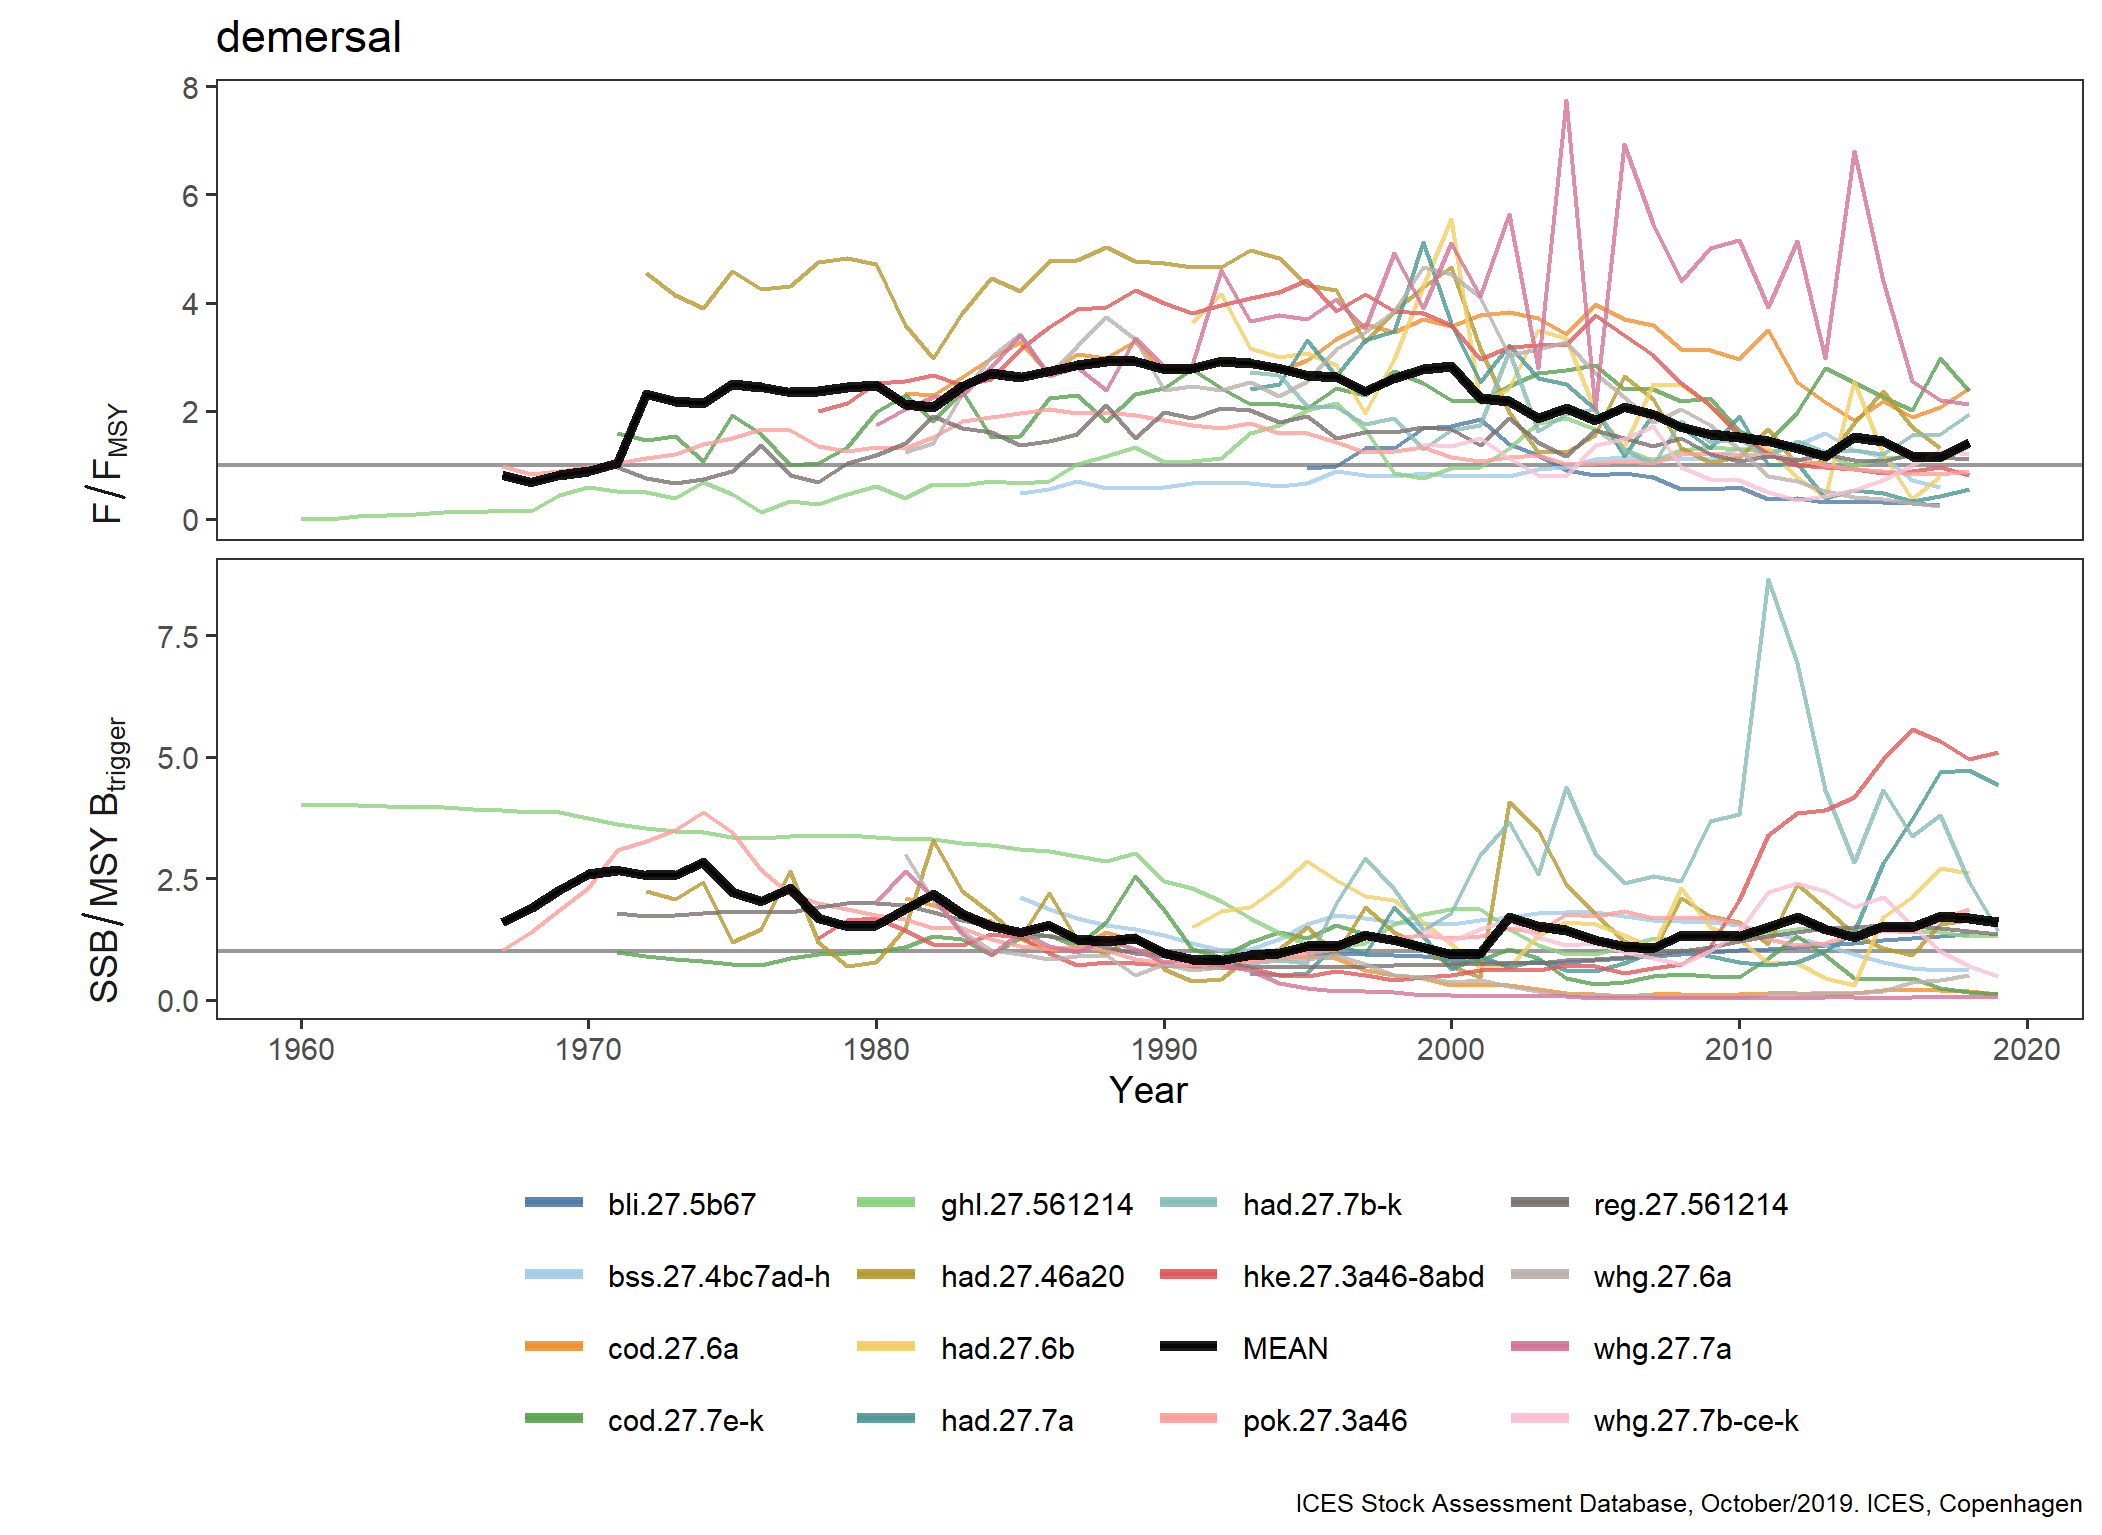

Source data for this figure (header and first rows):
FisheriesGuild, StockKeyLabel, Year, Metric, Value
demersal, bli.27.5b67, 1995, F/F[MSY], 0.9333
demersal, bli.27.5b67, 1996, F/F[MSY], 0.975
demersal, bli.27.5b67, 1997, F/F[MSY], 1.3
demersal, bli.27.5b67, 1998, F/F[MSY], 1.317
demersal, bli.27.5b67, 1999, F/F[MSY], 1.683
demersal, bli.27.5b67, 2000, F/F[MSY], 1.708
demersal, bli.27.5b67, 2001, F/F[MSY], 1.842
demersal, bli.27.5b67, 2002, F/F[MSY], 1.375
demersal, bli.27.5b67, 2003, F/F[MSY], 1.183
demersal, bli.27.5b67, 2004, F/F[MSY], 0.9
demersal, bli.27.5b67, 2005, F/F[MSY], 0.8083
demersal, bli.27.5b67, 2006, F/F[MSY], 0.8417
demersal, bli.27.5b67, 2007, F/F[MSY], 0.7667
demersal, bli.27.5b67, 2008, F/F[MSY], 0.55
demersal, bli.27.5b67, 2009, F/F[MSY], 0.5417
demersal, bli.27.5b67, 2010, F/F[MSY], 0.5917
demersal, bli.27.5b67, 2011, F/F[MSY], 0.3583
demersal, bli.27.5b67, 2012, F/F[MSY], 0.3833
demersal, bli.27.5b67, 2013, F/F[MSY], 0.3083
demersal, bli.27.5b67, 2014, F/F[MSY], 0.3333
demersal, bli.27.5b67, 2015, F/F[MSY], 0.3083
demersal, bli.27.5b67, 2016, F/F[MSY], 0.2917
demersal, bli.27.5b67, 2017, F/F[MSY], 0.25
demersal, bli.27.5b67, 1995, SSB/MSY~B[trigger], 0.9433
demersal, bli.27.5b67, 1996, SSB/MSY~B[trigger], 0.9502
demersal, bli.27.5b67, 1997, SSB/MSY~B[trigger], 0.9538
demersal, bli.27.5b67, 1998, SSB/MSY~B[trigger], 0.9236
demersal, bli.27.5b67, 1999, SSB/MSY~B[trigger], 0.901
demersal, bli.27.5b67, 2000, SSB/MSY~B[trigger], 0.8482
demersal, bli.27.5b67, 2001, SSB/MSY~B[trigger], 0.8064
demersal, bli.27.5b67, 2002, SSB/MSY~B[trigger], 0.7581
demersal, bli.27.5b67, 2003, SSB/MSY~B[trigger], 0.7559
demersal, bli.27.5b67, 2004, SSB/MSY~B[trigger], 0.778
demersal, bli.27.5b67, 2005, SSB/MSY~B[trigger], 0.8245
demersal, bli.27.5b67, 2006, SSB/MSY~B[trigger], 0.8694
demersal, bli.27.5b67, 2007, SSB/MSY~B[trigger], 0.9027
demersal, bli.27.5b67, 2008, SSB/MSY~B[trigger], 0.9362
demersal, bli.27.5b67, 2009, SSB/MSY~B[trigger], 0.9821
demersal, bli.27.5b67, 2010, SSB/MSY~B[trigger], 1.02
demersal, bli.27.5b67, 2011, SSB/MSY~B[trigger], 1.049
demersal, bli.27.5b67, 2012, SSB/MSY~B[trigger], 1.097
demersal, bli.27.5b67, 2013, SSB/MSY~B[trigger], 1.131
demersal, bli.27.5b67, 2014, SSB/MSY~B[trigger], 1.175
demersal, bli.27.5b67, 2015, SSB/MSY~B[trigger], 1.224
demersal, bli.27.5b67, 2016, SSB/MSY~B[trigger], 1.269
demersal, bli.27.5b67, 2017, SSB/MSY~B[trigger], 1.314
demersal, bli.27.5b67, 2018, SSB/MSY~B[trigger], 1.353
demersal, bss.27.4bc7ad-h, 1985, F/F[MSY], 0.4729
demersal, bss.27.4bc7ad-h, 1986, F/F[MSY], 0.5468
demersal, bss.27.4bc7ad-h, 1987, F/F[MSY], 0.6995
demersal, bss.27.4bc7ad-h, 1988, F/F[MSY], 0.5714
demersal, bss.27.4bc7ad-h, 1989, F/F[MSY], 0.5764
demersal, bss.27.4bc7ad-h, 1990, F/F[MSY], 0.5862
demersal, bss.27.4bc7ad-h, 1991, F/F[MSY], 0.67
demersal, bss.27.4bc7ad-h, 1992, F/F[MSY], 0.6847
demersal, bss.27.4bc7ad-h, 1993, F/F[MSY], 0.665
demersal, bss.27.4bc7ad-h, 1994, F/F[MSY], 0.601
demersal, bss.27.4bc7ad-h, 1995, F/F[MSY], 0.6552
demersal, bss.27.4bc7ad-h, 1996, F/F[MSY], 0.8818
demersal, bss.27.4bc7ad-h, 1997, F/F[MSY], 0.8177
... 1,185 more rows
